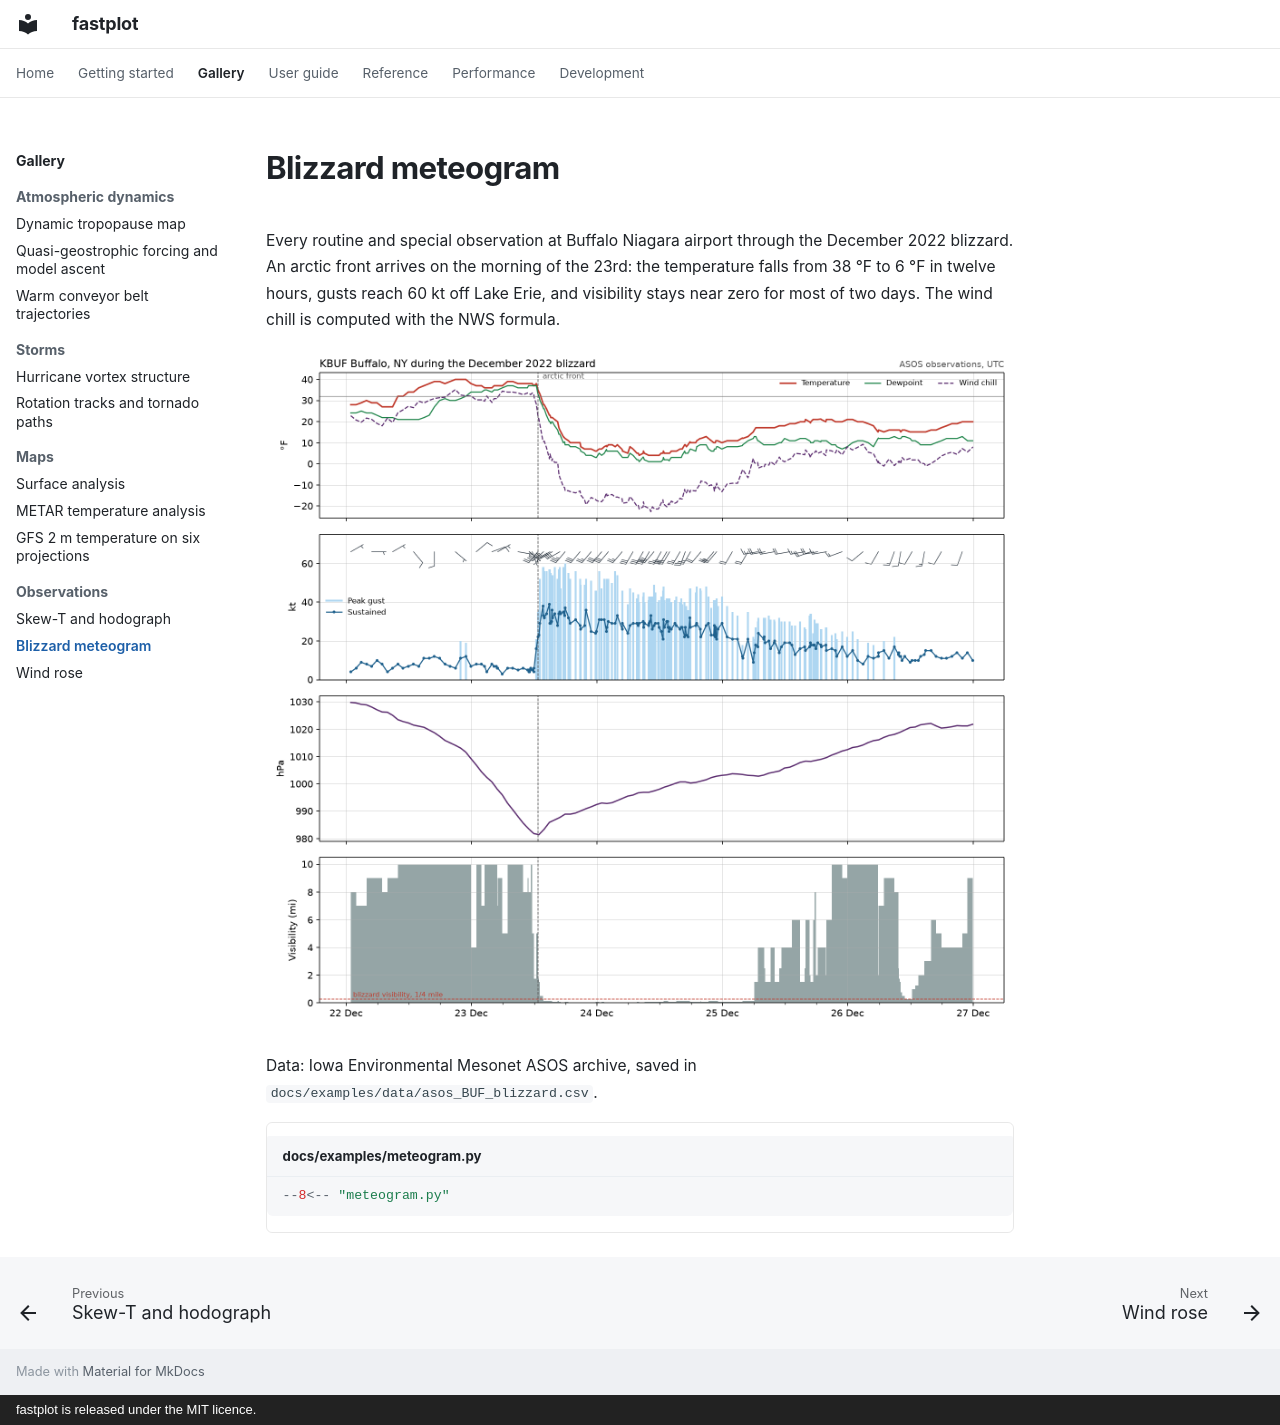

repository: Rochy111/fastplot · page: gallery/meteogram/index.html · generator: mkdocs · copyright: fastplot is released under the MIT licence.

# Blizzard meteogram

Every routine and special observation at Buffalo Niagara airport through the December 2022 blizzard. An arctic front arrives on the morning of the 23rd: the temperature falls from 38 °F to 6 °F in twelve hours, gusts reach 60 kt off Lake Erie, and visibility stays near zero for most of two days. The wind chill is computed with the NWS formula.

![Blizzard meteogram](../images/meteogram.png)

Data: Iowa Environmental Mesonet ASOS archive, saved in `docs/examples/data/asos_BUF_blizzard.csv`.

```python title="docs/examples/meteogram.py"
--8<-- "meteogram.py"
```
